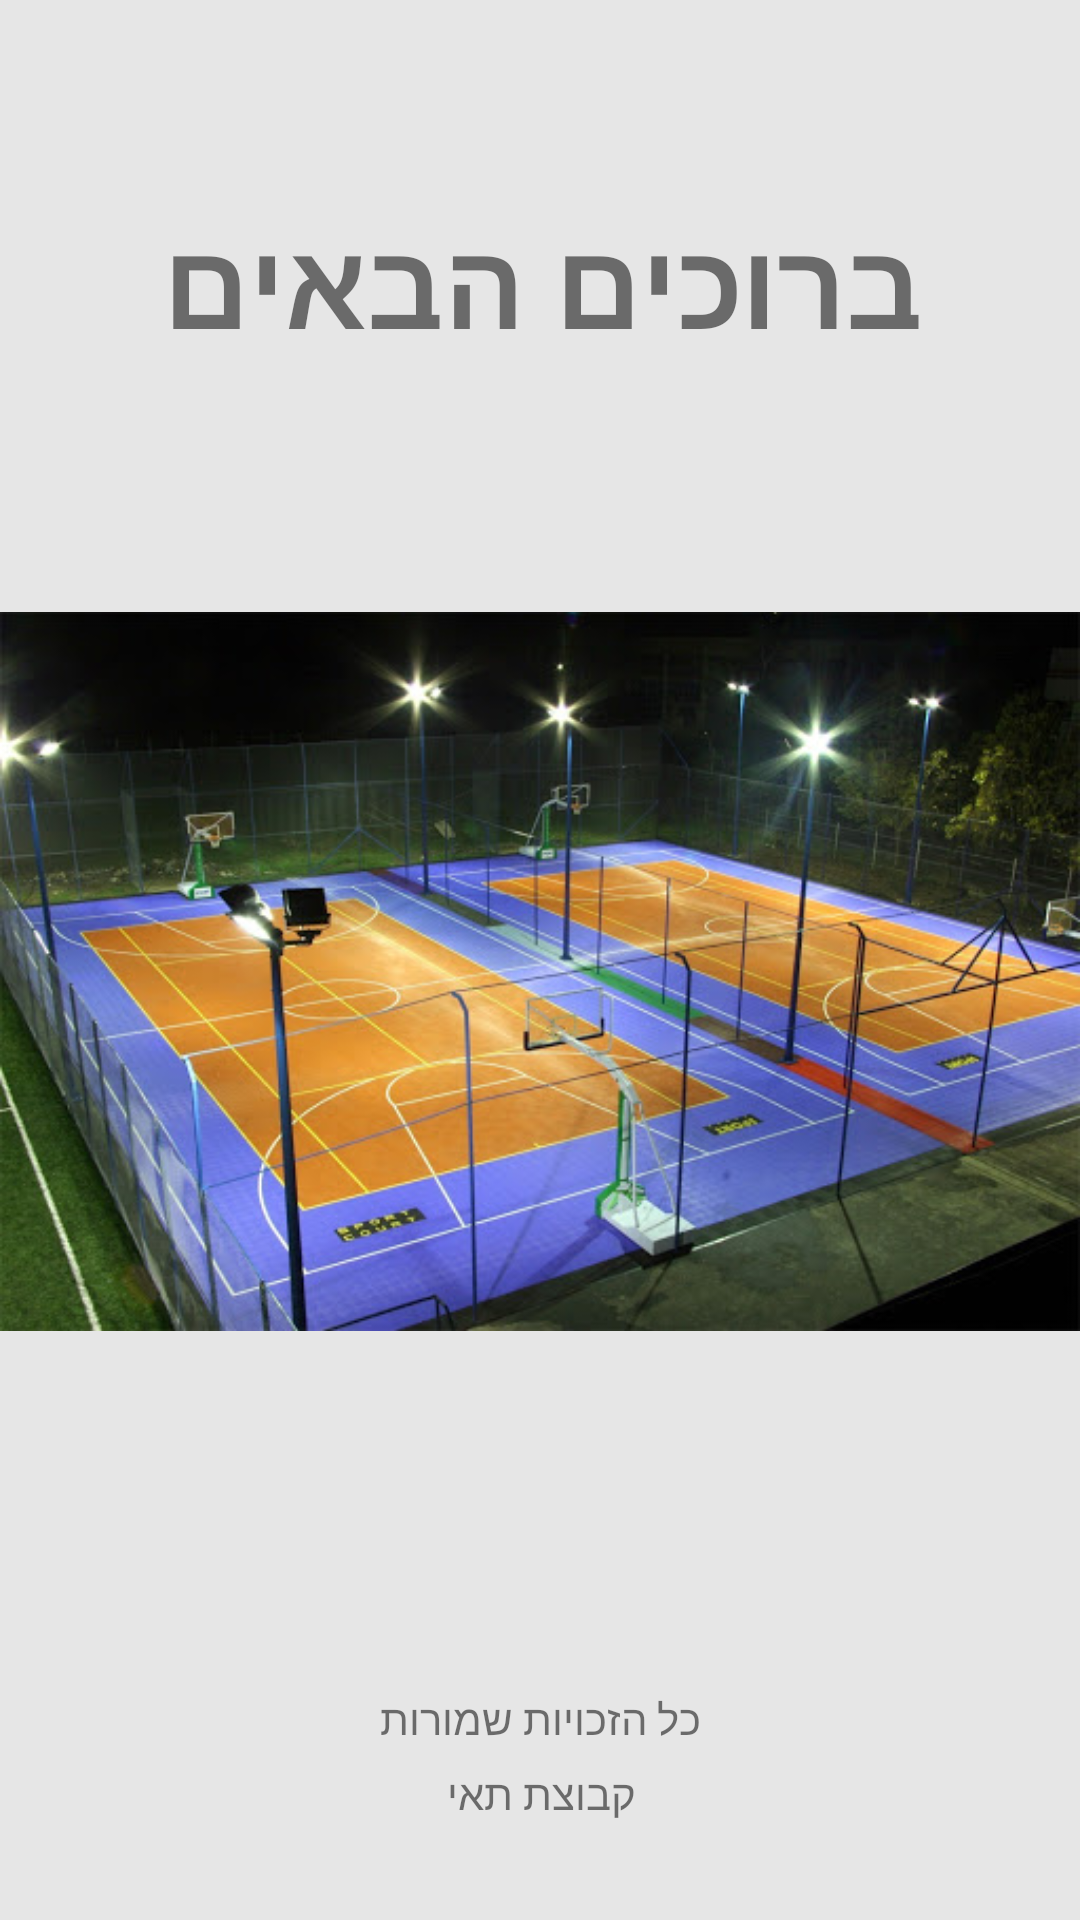

Produce the Android XML layout that renders to this screen, including the resource entries it uses.
<!-- AndroidManifest.xml: application theme AppTheme -->
<!-- res/layout/activity_main.xml -->
<?xml version="1.0" encoding="utf-8"?>
<androidx.constraintlayout.widget.ConstraintLayout xmlns:android="http://schemas.android.com/apk/res/android"
    xmlns:app="http://schemas.android.com/apk/res-auto"
    xmlns:tools="http://schemas.android.com/tools"
    android:layout_width="match_parent"
    android:layout_height="match_parent"
    android:background="@color/colorAccent"
    tools:context=".MainActivity">

    <TextView
        android:id="@+id/Welcome"
        android:layout_width="wrap_content"
        android:layout_height="wrap_content"
        android:layout_marginTop="67dp"
        android:text="@string/wel"
        android:textSize="40sp"
        android:textStyle="bold"
        app:layout_constraintEnd_toEndOf="parent"
        app:layout_constraintStart_toStartOf="parent"
        app:layout_constraintTop_toTopOf="parent" />

    <ImageView
        android:id="@+id/sportGr"
        android:layout_width="wrap_content"
        android:layout_height="wrap_content"
        android:layout_marginTop="32dp"
        android:layout_marginBottom="69dp"
        android:src="@drawable/sportsground"
        app:layout_constraintBottom_toTopOf="@+id/AllRightsReserved"
        app:layout_constraintEnd_toEndOf="parent"
        app:layout_constraintHorizontal_bias="0.0"
        app:layout_constraintStart_toStartOf="parent"
        app:layout_constraintTop_toBottomOf="@+id/Welcome" />

    <TextView
        android:id="@+id/AllRightsReserved"
        android:layout_width="wrap_content"
        android:layout_height="wrap_content"
        android:layout_marginTop="69dp"
        android:text="כל הזכויות שמורות"
        app:layout_constraintEnd_toEndOf="parent"
        app:layout_constraintStart_toStartOf="parent"
        app:layout_constraintTop_toBottomOf="@+id/sportGr" />

    <TextView
        android:id="@+id/group_tay"
        android:layout_width="wrap_content"
        android:layout_height="wrap_content"
        android:layout_marginTop="6dp"
        android:layout_marginBottom="104dp"
        android:text="קבוצת תאי"
        app:layout_constraintBottom_toBottomOf="parent"
        app:layout_constraintEnd_toEndOf="parent"
        app:layout_constraintStart_toStartOf="parent"
        app:layout_constraintTop_toBottomOf="@+id/AllRightsReserved"
        app:layout_constraintVertical_bias="0.0" />

</androidx.constraintlayout.widget.ConstraintLayout>
<!-- resources referenced by this layout -->
<resources>
  <color name="colorAccent">#E6E6E6</color>
  <!-- drawable sportsground: jpg bitmap (drawable, 70801 bytes) -->
  <string name="wel">ברוכים הבאים</string>
  <style name="AppTheme" parent="Theme.AppCompat.Light.NoActionBar">
          
          <item name="colorPrimary">@color/colorPrimary</item>
          <item name="colorPrimaryDark">@color/colorPrimaryDark</item>
          <item name="colorAccent">@color/colorAccent</item>
      </style>
  <color name="colorPrimary">#006257</color>
  <color name="colorPrimaryDark">#005048</color>
</resources>
